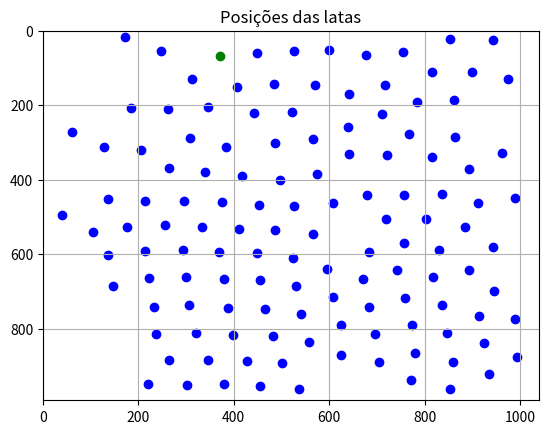

Generate this figure with matplotlib:
import numpy as np
import matplotlib.pyplot as plt
import math

historico_de_posicoes = [[(370, 79), (306, 301), (784, 201), (643, 179), (246, 62), (625, 878), (696, 822), (177, 531), (309, 136), (343, 212), (670, 674), (531, 695), (237, 822), (540, 768), (309, 743), (145, 687), (755, 64), (855, 30), (894, 384), (214, 598), (899, 120), (805, 511), (183, 215), (223, 673), (448, 605), (262, 218), (299, 668), (711, 233), (255, 527), (379, 674), (420, 401), (620, 795), (758, 446), (411, 539), (523, 226), (864, 195), (602, 58), (334, 531), (448, 70), (505, 900), (524, 618), (781, 871), (481, 309), (442, 233), (524, 62), (847, 818), (129, 320), (292, 593), (342, 392), (539, 969), (606, 471), (484, 151), (989, 455), (678, 74), (408, 162), (680, 448), (320, 820), (745, 650), (755, 723), (836, 743), (768, 287), (893, 648), (376, 467), (426, 893), (758, 576), (872, 293), (215, 465), (452, 476), (464, 753), (136, 608), (574, 398), (683, 747), (223, 955), (379, 953), (562, 842), (944, 32), (262, 384), (345, 889), (606, 723), (453, 678), (977, 140), (481, 825), (928, 928), (946, 706), (207, 324), (640, 268), (567, 553), (718, 154), (567, 299), (299, 465), (487, 542), (567, 157), (992, 783), (815, 121), (836, 596), (915, 774), (771, 797), (912, 468), (946, 587), (384, 315), (498, 409), (837, 445), (176, 24), (817, 345), (958, 330), (265, 890), (396, 824), (528, 478), (924, 846), (93, 545), (139, 453), (598, 648), (815, 670), (299, 959), (881, 537), (705, 897), (862, 896), (368, 600), (640, 536), (642, 343), (720, 512), (36, 499), (681, 599), (387, 749), (723, 354), (855, 968), (230, 746), (321, 2)], [(755, 57), (642, 170), (862, 186), (309, 289), (177, 526), (989, 448), (60, 271), (248, 55), (501, 892), (784, 192), (448, 598), (975, 130), (340, 379), (398, 818), (540, 761), (624, 789), (146, 
684), (486, 301), (412, 531), (443, 221), (320, 812), (345, 204), (680, 440), (696, 814), (301, 952), (417, 390), (523, 218), (465, 747), (670, 667), (184, 208), (334, 526), (406, 152), (448, 60), (137, 602), (255, 521), (232, 742), (237, 815), (711, 224), (293, 589), (387, 745), (684, 742), (452, 467), (678, 65), (223, 665), (312, 129), (484, 
143), (262, 209), (379, 667), (487, 536), (780, 865), (221, 949), (600, 51), (815, 340), (847, 811), (379, 947), (625, 870), (894, 371), (129, 311), (299, 662), (531, 686), 
(756, 570), (758, 442), (371, 68), (831, 589), (836, 439), (526, 54), (608, 462), (376, 461), (683, 593), (994, 875), (767, 277), (899, 112), (642, 331), (483, 820), (214, 592), (384, 311), (524, 611), (759, 718), (370, 593), (893, 642), (205, 320), (496, 401), (912, 462), (639, 259), (815, 112), (946, 700), (537, 962), (265, 368), (567, 546), 
(962, 329), (818, 662), (803, 506), (295, 458), (558, 836), (864, 286), (306, 736), (884, 528), (990, 775), (40, 496), (265, 884), (718, 145), (567, 290), (571, 146), (853, 
23), (771, 937), (595, 640), (104, 540), (345, 883), (924, 839), (214, 456), (527, 471), (608, 715), (705, 890), (944, 580), (836, 737), (936, 922), (136, 453), (455, 955), 
(914, 767), (859, 889), (427, 887), (720, 506), (173, 17), (853, 961), (944, 24), (774, 789), (574, 386), (721, 334), (742, 642), (455, 670)]]

distancia_entre_latas = 20

def eh_lata_nova(frame, posicao):

    # Função para calcular a distância Euclidiana entre dois pontos (x1, y1) e (x2, y2)
    def calcular_distancia(p1, p2):
        return math.sqrt((p2[0] - p1[0]) ** 2 + (p2[1] - p1[1]) ** 2)
    
    # Iterar pelos pontos em historico_de_posicoes[a+1]
    encontrou_proximo = False

    # Verificar se há um ponto em historico_de_posicoes[a] dentro da distância mínima
    for posicoes_anteriores in historico_de_posicoes[frame -1]:
        if calcular_distancia(posicoes_anteriores, posicao) <= distancia_entre_latas:
            return True

        # Se não encontrou nenhum ponto próximo, adicionar à lista de pontos novos
        if not encontrou_proximo:
            return False

def adicionar_ao_historico(lista, a):

    if len(historico_de_posicoes) >= a:
        historico_de_posicoes.pop(0)

    historico_de_posicoes.append(lista)

def plot_points():
    frame = 0
    lata = 0
    latas = []
    for frames in historico_de_posicoes:
        lata = 0
        if frame == 0:
            for ponto in frames:    
                plt.scatter(ponto[0], ponto[1], c='blue', label='Pontos')
                lata += 1
                
        if frame == 1:
            for ponto in frames:    
                plt.scatter(ponto[0], ponto[1], c='green', label='Pontos')
                lata += 1
        latas.append(lata)
        frame += 1


    plt.title('centro das latas')
    plt.xlabel('X')
    plt.ylabel('Y')
    plt.xlim(0, 1040)  # Definindo o limite do eixo x entre 0 e 1040
    plt.ylim(992, 0) 
    # plt.legend()
    plt.grid(True)
    plt.show()

    print(f'Latas contadas: {latas}')

def plotar_latas():
    ultimo_frame = len(historico_de_posicoes) -1
    print(f'ultimo frame: {ultimo_frame}')
    # Caso seja o primeiro Frame
    if ultimo_frame < 0:
        
        print('Sem Frames')
        return

    if ultimo_frame == 0:
        print("frame 1")
        for lata in historico_de_posicoes[ultimo_frame]:
            
            plt.scatter(lata[0], lata[1], c='blue', label='Pontos')
            return

    print(f'frame {ultimo_frame+1}')
    for lata in historico_de_posicoes[ultimo_frame]:
        
        foi_plotado = 0
        if eh_lata_nova(ultimo_frame, lata):
            plt.scatter(lata[0], lata[1], c='green', label='Pontos')
            foi_plotado += 1
        else:
            plt.scatter(lata[0], lata[1], c='blue', label='Pontos')
            foi_plotado += 1
    
    print(f'latas plotadas: {foi_plotado}')

    plt.title('Posições das latas')
    plt.xlim(0, 1040)
    plt.ylim(992, 0) 
    plt.grid(True)
    plt.show()

plotar_latas()

# plot_points(historico_de_posicoes)
